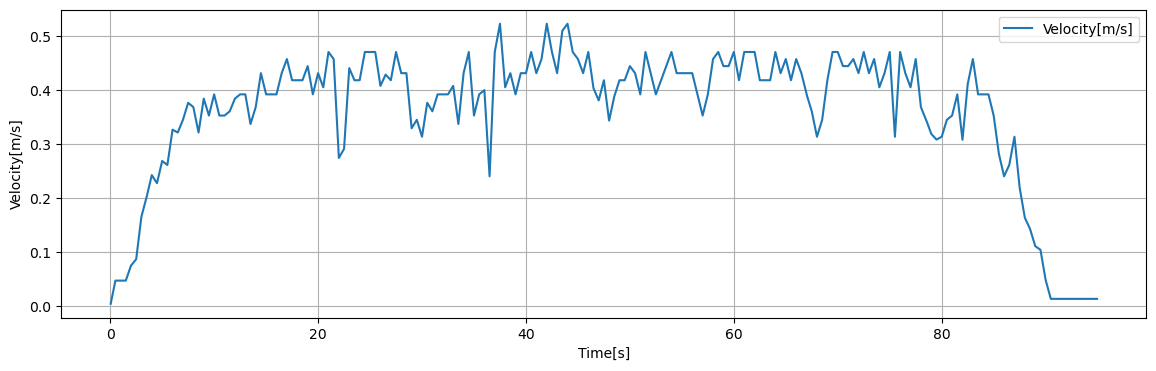

The table this chart was drawn from, first rows:
Time[s], Dist[m], Velocity[m/s], 1step_diff[m/s]
0.05, 0.002379, 0.004758, 0.004758
0.1, 0.004758, 0.009515, 0.004758
0.15, 0.007136, 0.01427, 0.004758
0.2, 0.009515, 0.01903, 0.004758
0.25, 0.01189, 0.02379, 0.004758
0.3, 0.01427, 0.02855, 0.004758
0.35, 0.01665, 0.0333, 0.004758
0.4, 0.01903, 0.03806, 0.004758
0.45, 0.02141, 0.04282, 0.004758
0.5, 0.02379, 0.04758, 0.0
0.55, 0.02379, 0.04758, 0.0
0.6, 0.02379, 0.04758, 0.0
0.65, 0.02379, 0.04758, 0.0
0.7, 0.02379, 0.04758, 0.0
0.75, 0.02379, 0.04758, 0.0
0.8, 0.02379, 0.04758, 0.0
0.85, 0.02379, 0.04758, 0.0
0.9, 0.02379, 0.04758, 0.0
0.95, 0.02379, 0.04758, 0.0
1, 0.02379, 0.04758, 0.0
1.05, 0.02379, 0.04758, 0.0
1.1, 0.02379, 0.04758, 0.0
1.15, 0.02379, 0.04758, 0.0
1.2, 0.02379, 0.04758, 0.0
1.25, 0.02379, 0.04758, 0.0
1.3, 0.02379, 0.04758, 0.0
1.35, 0.02379, 0.04758, 0.0
1.4, 0.02379, 0.04758, 0.0
1.45, 0.02379, 0.04758, 0.0
1.5, 0.02379, 0.04758, 0.002775
1.55, 0.02518, 0.05035, 0.002775
1.6, 0.02656, 0.05313, 0.002775
1.65, 0.02795, 0.0559, 0.002775
1.7, 0.02934, 0.05868, 0.002775
1.75, 0.03073, 0.06145, 0.002775
1.8, 0.03211, 0.06423, 0.002775
1.85, 0.0335, 0.067, 0.002775
1.9, 0.03489, 0.06978, 0.002775
1.95, 0.03628, 0.07255, 0.002775
2, 0.03766, 0.07533, 0.001189
2.05, 0.03826, 0.07652, 0.001189
2.1, 0.03885, 0.07771, 0.001189
2.15, 0.03945, 0.0789, 0.001189
2.2, 0.04004, 0.08009, 0.001189
2.25, 0.04064, 0.08128, 0.001189
2.3, 0.04123, 0.08246, 0.001189
2.35, 0.04183, 0.08365, 0.001189
2.4, 0.04242, 0.08484, 0.001189
2.45, 0.04302, 0.08603, 0.001189
2.5, 0.04361, 0.08722, 0.00785
2.55, 0.04754, 0.09507, 0.00785
2.6, 0.05146, 0.1029, 0.00785
2.65, 0.05539, 0.1108, 0.00785
2.7, 0.05931, 0.1186, 0.00785
2.75, 0.06324, 0.1265, 0.00785
2.8, 0.06716, 0.1343, 0.00785
2.85, 0.07109, 0.1422, 0.00785
2.9, 0.07501, 0.15, 0.00785
2.95, 0.07894, 0.1579, 0.00785
3, 0.08286, 0.1657, 0.003613
... 1,839 more rows
